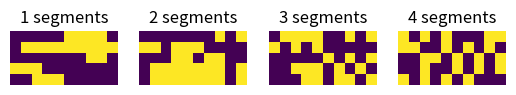
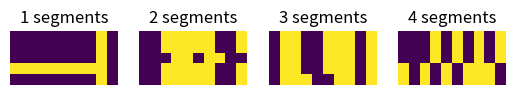

These charts were generated, in order, by the following Python code:
import matplotlib.pyplot as plt
import numpy as np


class DataGenerator:
    """
    DataGenerator object.
    """

    @staticmethod
    def generate_data_2D(n, height_range, width_range, noise, size, num_classes=4, center=True):
        """
        Static method for generating 2D data given image defining parameters.
        :param n: Size of the nxn background of the image
        :param height_range: Tuple indicating (min, max) height of object in image
        :param width_range: Tuple indicating (min, max) width of object in image
        :param noise: Floating number between 0 and 1 indicating amount of noise.
        :param size: Size of the dataset to be generated.
        :param num_classes: The number of classes. 1, 2, 3 or 4.
        :param center: True if object should be centered in image, False otherwise.
        :return: DataSet object.
        """

        dataset = DataSet(2)
        per_class = int(size / num_classes)
        rest_class = int(size % num_classes)

        for c in range(num_classes):
            for _ in range(per_class):
                height = np.random.randint(height_range[0], height_range[1] + 1)
                width = np.random.randint(width_range[0], width_range[1] + 1)
                base = Image2D.create_base(Image2D.get_figure_type(c), height, width)

                figure_type = Image2D.get_figure_type(c)
                if np.random.uniform() < 0.7 and figure_type != "vertical bars":
                    base.rotate_90()
                base.add_background(n, center)
                base.add_noise(noise)
                dataset.add(base)

        for r in range(rest_class):
            height = np.random.randint(height_range[0], height_range[1] + 1)
            width = np.random.randint(width_range[0], width_range[1] + 1)
            figure_type = Image2D.get_figure_type(r % num_classes)
            base = Image2D.create_base(figure_type, height, width)
            base.add_noise(noise)
            if np.random.uniform() < 0.7 and figure_type != "vertical bars":
                base.rotate_90()
            base.add_background(n, center)
            dataset.add(base)

        return dataset

    @staticmethod
    def generate_data_1D(n, size, num_classes=4):
        """
        Static method for generating 1D data given image defining parameters.
        :param n: Length of 1D images.
        :param size: Size of the dataset to be generated.
        :param num_classes: Indicates the number of different classes.
        :return: DataSet object.
        """
        dataset = DataSet(1)
        per_class = int(size / num_classes)
        rest_class = int(size % num_classes)

        for c in range(num_classes):
            for _ in range(per_class):
                base = Image1D.create_base(c + 1, n)
                dataset.add(base)

        for r in range(rest_class):
            base = Image1D.create_base((r % num_classes) + 1, n)
            dataset.add(base)

        return dataset


class DataSet:
    """
    Class for data sets.
    """

    def __init__(self, dimensions):
        """
        Initializes variables to default values.
        :param dimensions: Dimension of the images in the dataset.
        """

        self.data_dict = {}
        self.size = 0
        self.dimensions = dimensions

    def add(self, image):
        """
        Adds an image to the data set.
        :param image: Image object.
        :return: None
        """
        image_class = image.get_label()
        if not self.data_dict.get(image_class, False):
            self.data_dict[image_class] = []
            self.data_dict[image_class].append(image)
        else:
            self.data_dict[image_class].append(image)

        self.size += 1

    def add_multiple(self, images):
        """
        Adds multiple images to the dataset.
        :param images: List of Image objects.
        :return: None
        """
        for image in images:
            self.add(image)

    def flatten_1D(self, one_hot=True):
        """
        Flattens the DataSet object to numpy arrays. Flattens to 1 dimension.
        :param one_hot: True if targets should be one hot.
        :return: Two numpy arrays, one for the flattened images and one for the targets/labels.
        """

        flat_data = []
        labels = []
        num_classes = len(self.data_dict.keys())

        for c in self.data_dict:
            class_list = self.data_dict[c]
            for image in class_list:
                flat_data.append(image.to_1d())
                if one_hot:
                    one_hot_vector = [0 for _ in range(num_classes)]
                    one_hot_vector[image.get_label()] = 1
                    labels.append(one_hot_vector)
                else:
                    labels.append([image.get_label()])

        return np.array(flat_data), np.array(labels)

    def flatten_2D(self, one_hot=True):
        """
        Flattens the DataSet object to numpy arrays. Keeps 2 dimensions.
        :param one_hot: True if targets should be one hot.
        :return: Two numpy arrays, one for the flattened images and one for the targets/labels.
        """

        if self.dimensions == 1:
            raise ValueError("Cannot flatten a 1D dataset to 2D.")

        flat_data = []
        labels = []
        num_classes = len(self.data_dict.keys())

        for c in self.data_dict:
            class_list = self.data_dict[c]
            for image in class_list:
                flat_data.append(image.flat)
                if one_hot:
                    one_hot_vector = [0 for _ in range(num_classes)]
                    one_hot_vector[image.get_label()] = 1
                    labels.append(one_hot_vector)
                else:
                    labels.append([image.get_label()])

        return np.array(flat_data), np.array(labels)

    def split(self, train_size=0.7, test_size=0.1, val_size=0.2):
        """
        Splits the DataSet object into training, testing and validation sets.
        :param train_size: Size of training set.
        :param test_size: Size of test set.
        :param val_size:  Size of validation set,
        :return: Three DataSet objects corresponding to training, testing and validation.
        """
        num_classes = len(self.data_dict.keys())

        dimensions = self.dimensions
        training = DataSet(dimensions)
        testing = DataSet(dimensions)
        validation = DataSet(dimensions)
        for i in range(num_classes):
            if dimensions == 1:
                i += 1
            num_each_train = int(np.ceil(len(self.data_dict[i]) * train_size))
            num_each_val = int(np.ceil(len(self.data_dict[i]) * val_size))

            training.add_multiple(self.data_dict[i][:num_each_train])
            validation.add_multiple(self.data_dict[i][num_each_train:num_each_train + num_each_val])
            testing.add_multiple(self.data_dict[i][num_each_train + num_each_val:])

        return training, testing, validation

    def visualize(self, num=10, ncols=5):
        """
        Method for visualizing the DataSet object.
        :param num: Number of images to display.
        :param ncols: Number of images per row.
        :return: None
        """
        fig = plt.figure()
        if self.dimensions == 2:
            nrows = int(np.ceil(num / ncols))
            num_classes = len(self.data_dict.keys())
            for i in range(num):
                c = i % num_classes
                image = np.random.choice(self.data_dict[c])

                a = fig.add_subplot(nrows, ncols, i + 1)
                a.axis('off')
                imgplot = plt.imshow(image.flat)
                a.set_title(image.get_figure())
        elif self.dimensions == 1:
            num_classes = len(self.data_dict.keys())
            nrows = int(np.ceil(num / num_classes))
            for c in range(num_classes):
                class_images = []
                for r in range(nrows):
                    image = np.random.choice(self.data_dict[c + 1])
                    class_images.append(image.flat)
                a = fig.add_subplot(nrows, num_classes, c + 1)
                a.axis('off')
                imgplot = plt.imshow(class_images)
                a.set_title("{c} segments".format(c=c + 1))
        fig.show()


class Image1D:
    """
    Class for 1D images.
    """

    def __init__(self, flat, figure):
        """
        Initializes variables.
        :param flat: 1D Numpy representation of the image.
        :param figure: String indicating figure type.
        """
        self.figure = figure
        self.label = figure
        self.flat = np.array(flat)

    def to_1d(self):
        """
        :return: 1D Numpy array representation of the image.
        """
        return self.flat

    def get_label(self):
        """
        :return: Integer indicating class.
        """
        return self.label

    def get_figure(self):
        """
        :return: Integer indicating class.
        """
        return self.figure

    def add_noise(self, noise):
        """
        Method that adds noise to the image given noise parameter.
        :param noise: Float between 0 and 1.
        :return: None
        """
        size = self.flat.size
        noise = int(np.ceil(size * noise))
        for _ in range(noise):
            i = np.random.randint(0, self.flat.shape[0])
            self.flat[i] = 1 if self.flat[i] == 0 else 0

    def rotate_90(self):
        """Rotates the image by 90 degrees."""
        self.flat = np.rot90(self.flat)

    @staticmethod
    def create_base(base_type, width):
        """
        Static method for creating 1D base case.
        :param base_type: Number of segments.
        :param width: width of image (i.e. number of pixels).
        :return: Image1D object.
        """
        base = np.zeros(width)

        min_holes = base_type - 1
        min_filled = base_type
        min_start = 0
        max_start = width - min_holes - min_filled
        for _ in range(base_type):
            start = np.random.randint(min_start, max_start + 1)
            end = np.random.randint(start, max_start + 1)
            base[start:end + 1] = 1
            min_holes -= 1
            min_filled -= 1
            width = len(base[end + 2:])
            min_start = end + 2
            max_start = width - min_holes - min_filled + min_start
        reverse = np.random.uniform()
        if reverse >= 0.5:
            base = np.flip(base)
        return Image1D(base, base_type)


class Image2D:
    """
    Class for 2D images.
    """
    class_dict = {
        "vertical bars": 0,
        "circle": 1,
        "rectangle": 2,
        "cross": 3,
    }

    def __init__(self, flat, figure):
        """
        Initializes variables.
        :param flat: 2D Numpy representation of the image.
        :param figure: String indicating figure type.
        """
        self.figure = figure
        self.label = Image2D.class_dict[figure]
        self.flat = np.array(flat)

    @staticmethod
    def get_figure_type(c):
        """
        :param c: Integer indicating class.
        :return: String representation of the class.
        """
        return list(Image2D.class_dict.keys())[list(Image2D.class_dict.values()).index(c)]

    def to_1d(self):
        """
        :return: 1D Numpy array representation of the image.
        """
        return np.reshape(self.flat, (-1,))

    def get_label(self):
        """
        :return: Integer indicating class.
        """
        return self.label

    def get_figure(self):
        """
        :return: String indicating class.
        """
        return self.figure

    @staticmethod
    def create_base(base_type, height, width):
        """
        Creates a base image object without the background.
        :param base_type: Figure type, i.e. 'circle', 'rectangle' etc.
        :param height: Height of the figure.
        :param width: Width of the figure.
        :return: Image2D object.
        """
        base = np.zeros((height, width))

        if base_type == "vertical bars":
            num_bars = int(height / 5)
            num_bars = 1 if num_bars == 0 else num_bars
            for k in range(num_bars):
                i = np.random.randint(0, height)
                base[i, :] = 1

        elif base_type == "circle":
            height = min(height, width)
            width = height
            base = np.zeros((height, width))
            r1 = (height - 1) / 2
            r2 = (width - 1) / 2
            step = 1 if height >= 20 else 5
            for angle in range(0, 360, step):
                i = r1 * np.cos(np.radians(angle)) + np.floor(height / 2)
                j = r2 * np.sin(np.radians(angle)) + np.floor(width / 2)
                base[int(i), int(j)] = 1

        elif base_type == "rectangle":
            base[:, [0, -1]] = 1
            base[[0, -1], :] = 1

        elif base_type == "cross":
            h = int(np.ceil(height / 2 - 1))
            w = int(np.ceil(width / 2 - 1))

            for i in range(height):
                if i == h:
                    for j in range(width):
                        base[i, j] = 1
                else:
                    base[i, w] = 1
        base = Image2D(base, figure=base_type)
        return base

    def add_noise(self, noise):
        """
        Method that adds noise to the image given noise parameter.
        :param noise: Float between 0 and 1.
        :return: None
        """
        size = self.flat.size
        noise = int(np.ceil(size * noise))
        for _ in range(noise):
            i = np.random.randint(0, self.flat.shape[0])
            j = np.random.randint(0, self.flat.shape[1])
            self.flat[i, j] = 1 if self.flat[i, j] == 0 else 0

    def rotate_90(self):
        """Rotates the image by 90 degrees."""
        self.flat = np.rot90(self.flat)

    def add_background(self, n, center=True):
        """
        Adds a background to the image.
        :param n: Integer indicating size (nxn).
        :param center: True if the image/object should be centered on the background, False otherwise.
        :return: None
        """
        if n < self.flat.shape[0] or n < self.flat.shape[1]:
            raise ValueError("The size of the nxn background cannot be smaller than figure")
        choice = np.random.choice(['upper left', 'upper right', "down left", "down right", "center"])
        if center or choice == "center":
            rows = int((n - self.flat.shape[0]) / 2)
            rest_rows = int((n - self.flat.shape[0]) % 2)
            columns = int((n - self.flat.shape[1]) / 2)
            rest_columns = int((n - self.flat.shape[1]) % 2)
            self.flat = np.pad(self.flat, ((rows, rows + rest_rows), (columns, columns + rest_columns)), 'constant',
                               constant_values=0)
        else:
            rows = n - self.flat.shape[0]
            columns = n - self.flat.shape[1]
            if choice == 'upper left':
                self.flat = np.pad(self.flat, ((0, rows), (0, columns)), 'constant',
                                   constant_values=0)
            elif choice == 'upper right':
                self.flat = np.pad(self.flat, ((0, rows), (columns, 0)), 'constant',
                                   constant_values=0)
            elif choice == 'down left':
                self.flat = np.pad(self.flat, ((rows, 0), (0, columns)), 'constant',
                                   constant_values=0)
            elif choice == 'down right':
                self.flat = np.pad(self.flat, ((rows, 0), (columns, 0)), 'constant',
                                   constant_values=0)


if __name__ == "__main__":
    '''
    base1 = Image1D.create_base(1, 100)
    print(base1.flat)
    '''
    dataset = DataGenerator.generate_data_1D(10, 100)
    dataset.visualize(20)
    train, val, test = dataset.split(train_size=0.7, test_size=0.1, val_size=0.2)
    val.visualize(20)
